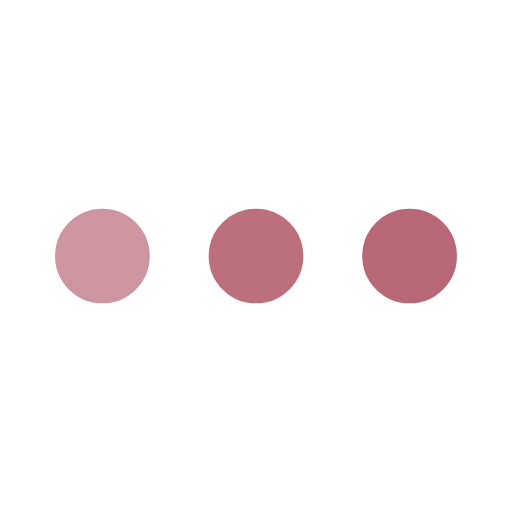
t = 0.00 s
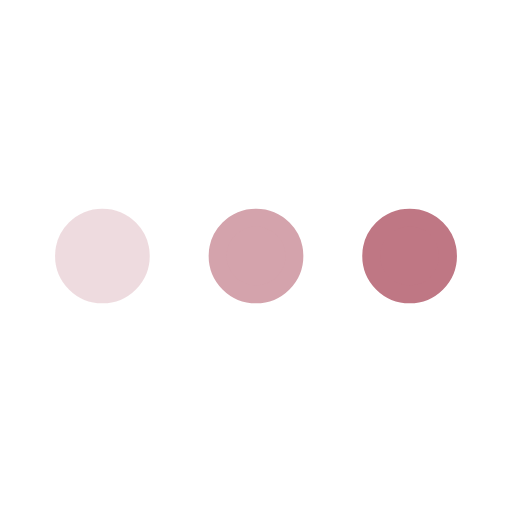
t = 0.25 s
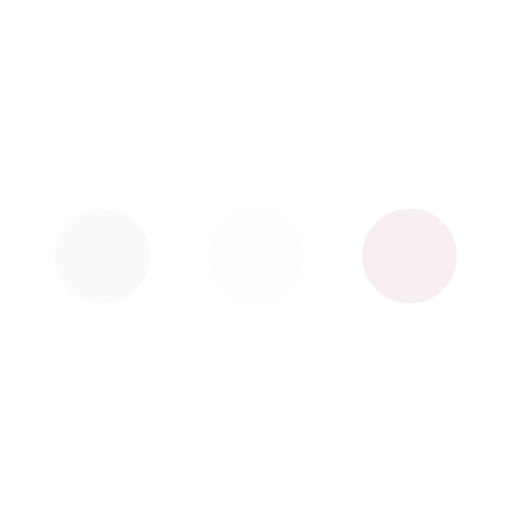
t = 0.75 s
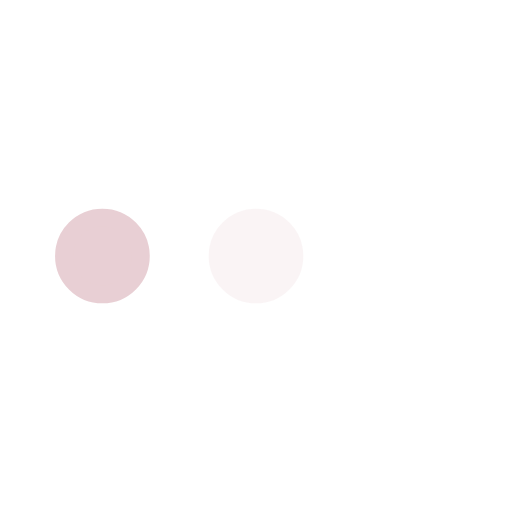
t = 1.00 s
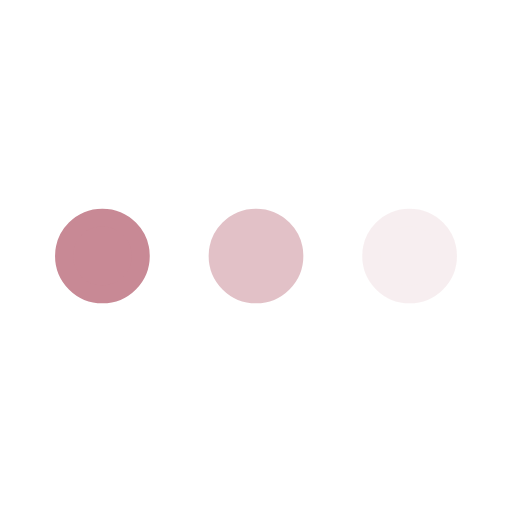
t = 1.25 s
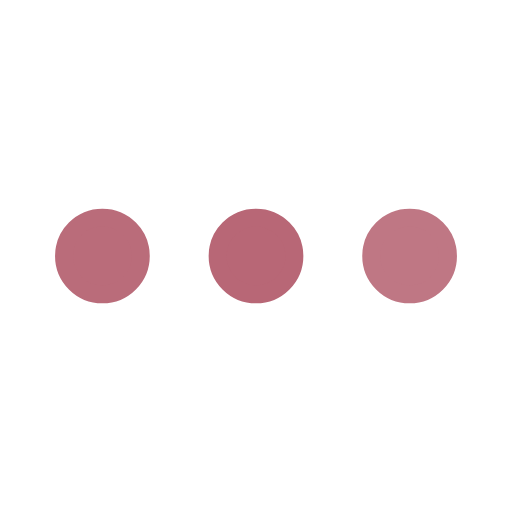
t = 1.75 s

The animated SVG that drew these frames (rendered in a browser with its animation timeline set to each time). Animation: 3 SMIL elements (animate=3); one cycle of 2.00 s, repeats indefinitely.

﻿<svg xmlns='http://www.w3.org/2000/svg' viewBox='0 0 200 200'><circle fill='#b86776' stroke='#b86776' stroke-width='7' r='15' cx='40' cy='100'><animate attributeName='opacity' calcMode='spline' dur='2' values='1;0;1;' keySplines='.5 0 .5 1;.5 0 .5 1' repeatCount='indefinite' begin='-.4'></animate></circle><circle fill='#b86776' stroke='#b86776' stroke-width='7' r='15' cx='100' cy='100'><animate attributeName='opacity' calcMode='spline' dur='2' values='1;0;1;' keySplines='.5 0 .5 1;.5 0 .5 1' repeatCount='indefinite' begin='-.2'></animate></circle><circle fill='#b86776' stroke='#b86776' stroke-width='7' r='15' cx='160' cy='100'><animate attributeName='opacity' calcMode='spline' dur='2' values='1;0;1;' keySplines='.5 0 .5 1;.5 0 .5 1' repeatCount='indefinite' begin='0'></animate></circle></svg>